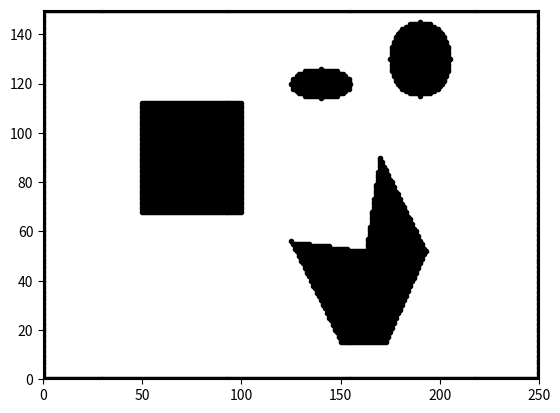

The script that saved this image:
#!/usr/bin/env python3
# -*- coding: utf-8 -*-
"""
Created on Thu Apr 25 03:15:21 2019

[redacted]
"""

import matplotlib.pyplot as plt
import numpy as np


show_animation = True


# Creating obstacle map 
ox,oy = [],[]
explore_x,explore_y = [],[]
backtrack = []
obstacle = np.zeros(shape=(250,150))
for x in range (0,250):    
    for y in range(0,150):

# Equations for rectangle        
        f1 = -y + 67.5
        f2 =  y - 112.5
        f3 =  -x + 50
        f4 =  x - 100
 
 #Equations for circle
        f5 = (x - 190)**2 + (y - 130)**2 - (15)**2   
        
 #Equation for ellipse
        f6 = (1/225) * ((x - 140)**2) + (1/36) * ((y - 120)**2) - 1
        
 #Equation for polygon-triangle 1
        f7 = 38*x + 23*y - 8530
        f8 = -y +52
        f9 = -38*x + 7*y +5830
        
#Equation for polygon-traingle 2
        f10 = 2*x + 19*y - 1314         
        f11 = -41*x -25*y + 6525
        f12 = 37*x -13*y -5355
        
#Equation for polygon-part 3
        f13 = y - 52
        f14 = 37*x - 20*y - 6101
        f15 = -y + 15
        f16 = -37*x + 13*y + 5355 
        if (f1<=0 and f2<=0 and f3<=0 and f4<=0 or f5<=0 or f6<=0 or (f7<=0 and f8<=0 and f9<=0) or (f10<=0 and f11<=0 and f12<=0) or (f13<=0 and f14<=0 and f15<=0 and f16<=0)): 
            obstacle[x][y] = 1
            ox.append(x)
            oy.append(y) 
            
for i in range(250):
        ox.append(i)
        oy.append(0)
        obstacle[i][0] = 1
for i in range(250):
        ox.append(i)
        oy.append(150)
        obstacle[i][149] = 1
for i in range(150):
        ox.append(0)
        oy.append(i)
        obstacle[0][i] = 1
for i in range(150):
        ox.append(250)
        oy.append(i)
        obstacle[249][i] = 1

#plotting the obstacle map
plt.plot(ox,oy,".k")
plt.ylim((0,150))
plt.xlim((0,250))